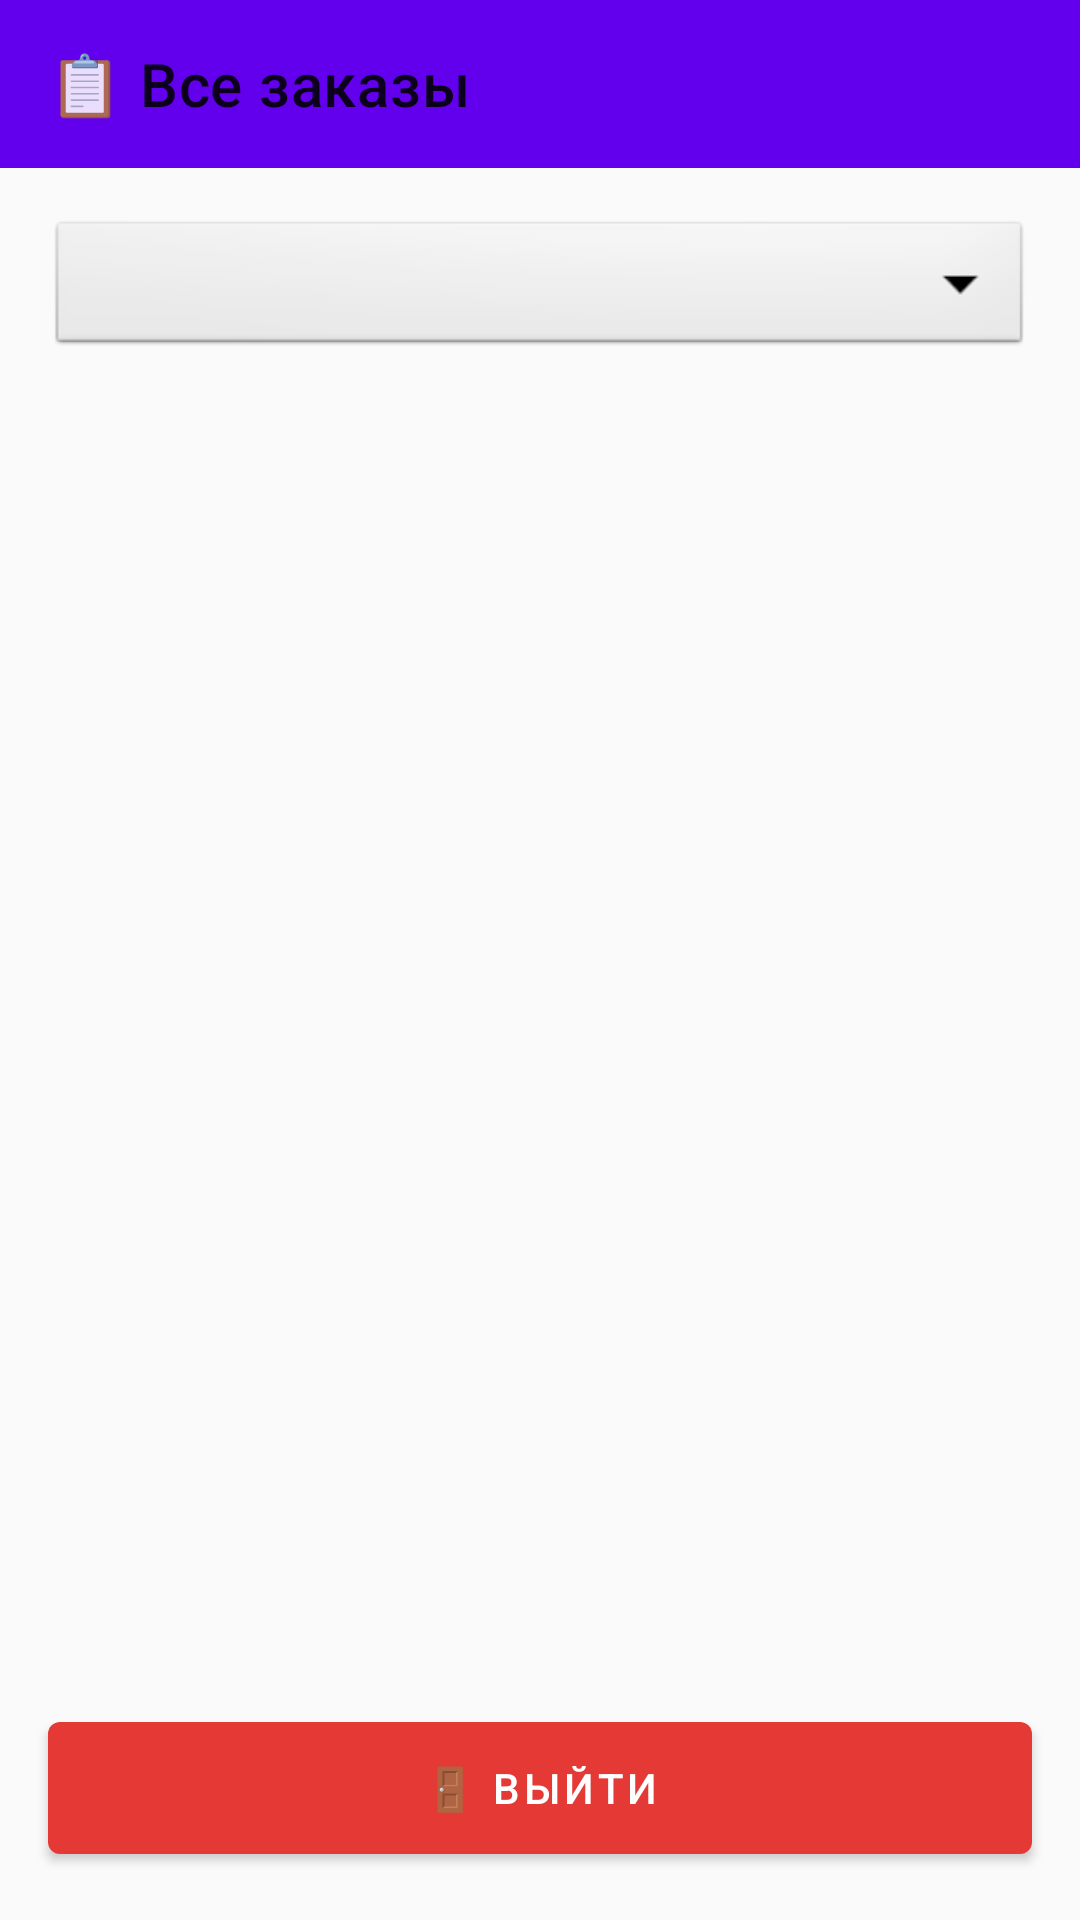

Write the Android layout XML for this screen, with the resource values it uses.
<!-- AndroidManifest.xml: application theme Theme.Pract7v8 -->
<!-- res/layout/fragment_orders.xml -->
<?xml version="1.0" encoding="utf-8"?>
<androidx.constraintlayout.widget.ConstraintLayout
    xmlns:android="http://schemas.android.com/apk/res/android"
    xmlns:app="http://schemas.android.com/apk/res-auto"
    android:layout_width="match_parent"
    android:layout_height="match_parent"
    android:background="#FAFAFA">

    
    <com.google.android.material.appbar.AppBarLayout
        android:id="@+id/appBar"
        android:layout_width="0dp"
        android:layout_height="wrap_content"
        app:layout_constraintTop_toTopOf="parent"
        app:layout_constraintStart_toStartOf="parent"
        app:layout_constraintEnd_toEndOf="parent">

        <com.google.android.material.appbar.MaterialToolbar
            android:id="@+id/toolbar"
            android:layout_width="match_parent"
            android:layout_height="?attr/actionBarSize"
            app:title="📋 Все заказы"
            app:navigationIcon="@drawable/ic_back" />
    </com.google.android.material.appbar.AppBarLayout>

    
    <Spinner
        android:id="@+id/spinnerStatus"
        android:layout_width="0dp"
        android:layout_height="48dp"
        android:background="@android:drawable/btn_dropdown"
        android:padding="8dp"
        app:layout_constraintTop_toBottomOf="@id/appBar"
        app:layout_constraintStart_toStartOf="parent"
        app:layout_constraintEnd_toEndOf="parent"
        android:layout_margin="16dp" />

    
    <androidx.recyclerview.widget.RecyclerView
        android:id="@+id/recyclerViewOrders"
        android:layout_width="0dp"
        android:layout_height="0dp"
        app:layout_constraintTop_toBottomOf="@id/spinnerStatus"
        app:layout_constraintBottom_toTopOf="@id/btnLogout"
        app:layout_constraintStart_toStartOf="parent"
        app:layout_constraintEnd_toEndOf="parent" />

    
    <com.google.android.material.button.MaterialButton
        android:id="@+id/btnLogout"
        android:layout_width="0dp"
        android:layout_height="56dp"
        android:text="🚪 Выйти"
        app:backgroundTint="#E53935"
        app:layout_constraintBottom_toBottomOf="parent"
        app:layout_constraintStart_toStartOf="parent"
        app:layout_constraintEnd_toEndOf="parent"
        android:layout_margin="16dp" />

</androidx.constraintlayout.widget.ConstraintLayout>
<!-- resources referenced by this layout -->
<resources>
  <style name="Theme.Pract7v8" parent="Base.Theme.Pract7v8" />
  <style name="Base.Theme.Pract7v8" parent="Theme.MaterialComponents.Light.NoActionBar">
          
          
      </style>
</resources>
